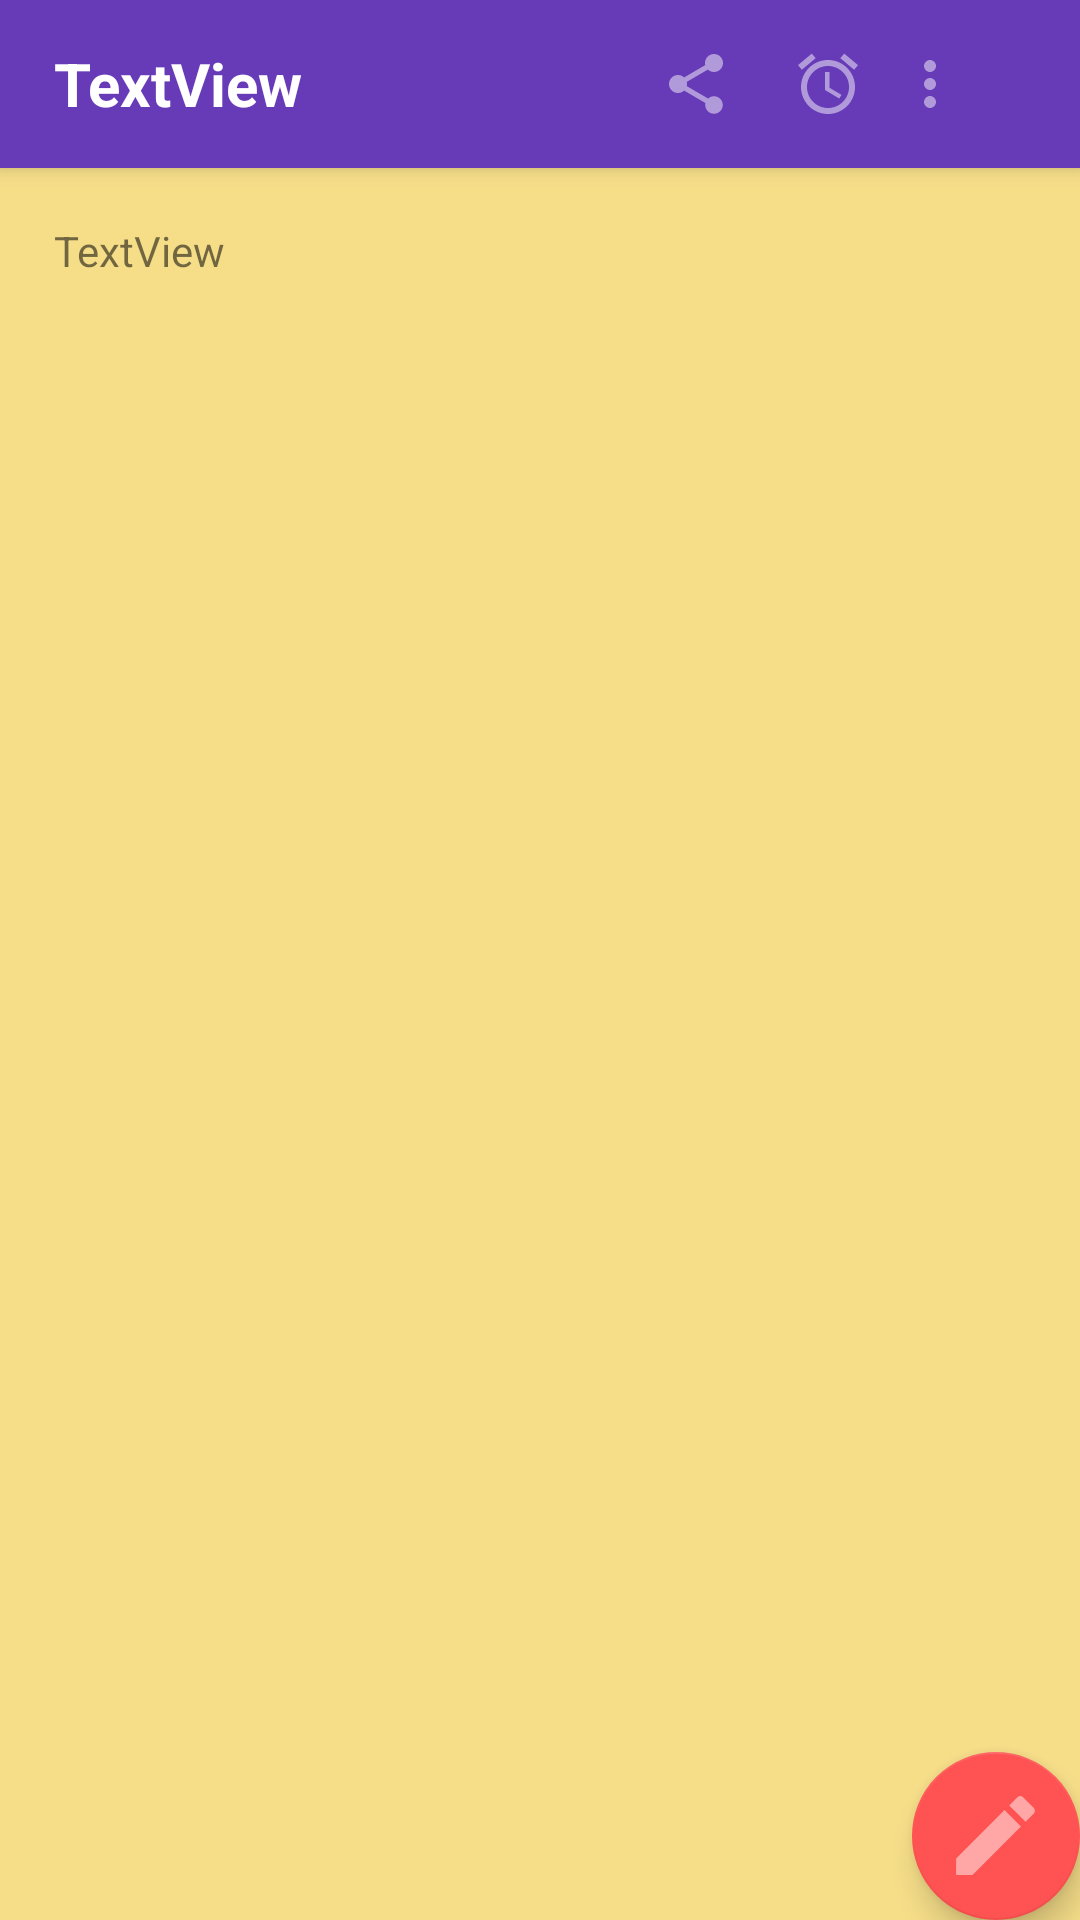

Here is an Android app screen rendered from its layout file. Give the layout XML and the strings, colors and styles it references.
<!-- AndroidManifest.xml: application theme AppTheme -->
<!-- res/layout/activity_note_details.xml -->
<?xml version="1.0" encoding="utf-8"?>

<androidx.coordinatorlayout.widget.CoordinatorLayout xmlns:android="http://schemas.android.com/apk/res/android"
    xmlns:app="http://schemas.android.com/apk/res-auto"
    xmlns:tools="http://schemas.android.com/tools"
    android:layout_width="match_parent"
    android:layout_height="match_parent"
    tools:context=".Notes.noteDetails">

    <com.google.android.material.appbar.AppBarLayout
        android:layout_width="match_parent"
        android:layout_height="wrap_content"
        android:theme="@style/AppTheme.AppBarOverlay">

        <androidx.appcompat.widget.Toolbar
            android:id="@+id/toolbar"
            android:layout_width="match_parent"
            android:layout_height="?attr/actionBarSize"
            android:background="?attr/colorPrimary"
            app:popupTheme="@style/AppTheme.PopupOverlay" >




            <TextView
                android:id="@+id/noteDetailsTitle"
                android:layout_width="200sp"
                android:layout_height="wrap_content"
                android:padding="2dp"
                android:text="TextView"
                android:textAlignment="viewStart"
                android:textColor="@color/colorWhite"
                android:textSize="20dp"
                android:textStyle="bold"

                app:layout_constraintBottom_toBottomOf="parent"

                app:layout_constraintStart_toStartOf="parent"
                app:layout_constraintTop_toTopOf="parent"/>

            <ImageView
                android:id="@+id/shareIcon"

                android:layout_marginLeft="20sp"
                android:layout_width="wrap_content"
                android:layout_height="wrap_content"
                app:layout_constraintBottom_toBottomOf="parent"
                app:layout_constraintEnd_toEndOf="parent"
                app:layout_constraintTop_toTopOf="parent"
                app:srcCompat="@drawable/ic_share"
                android:tint="#FFFFFF"/>
            <ImageView
                android:id="@+id/alarmIcon"

                android:layout_marginLeft="20sp"
                android:layout_width="wrap_content"
                android:layout_height="wrap_content"
                app:layout_constraintBottom_toBottomOf="parent"
                app:layout_constraintEnd_toEndOf="parent"
                app:layout_constraintTop_toTopOf="parent"
                app:srcCompat="@drawable/ic_alarm"
                android:tint="#FFFFFF"/>



            <ImageView
                android:id="@+id/menuIcon"
                android:layout_width="wrap_content"
                android:layout_height="wrap_content"
                android:layout_marginLeft="10dp"
                app:layout_constraintBottom_toBottomOf="parent"
                app:layout_constraintEnd_toEndOf="parent"
                app:layout_constraintTop_toTopOf="parent"
                app:srcCompat="@drawable/ic_opmenu"
                android:tint="#FFFFFF"/>






        </androidx.appcompat.widget.Toolbar>



    </com.google.android.material.appbar.AppBarLayout>

    <include layout="@layout/content_note_details"
        android:id="@+id/noteDetailsContentLayout"/>

    <com.google.android.material.floatingactionbutton.FloatingActionButton
        android:id="@+id/fab"
        android:layout_width="wrap_content"
        android:layout_height="wrap_content"
        android:layout_gravity="bottom|end"
        android:layout_margin="@dimen/fab_margin"
        app:maxImageSize="35dp"
        app:srcCompat="@drawable/ic_edit" />

</androidx.coordinatorlayout.widget.CoordinatorLayout>
<!-- res/layout/content_note_details.xml (included above) -->
<?xml version="1.0" encoding="utf-8"?>

<androidx.constraintlayout.widget.ConstraintLayout
    xmlns:android="http://schemas.android.com/apk/res/android"
    xmlns:app="http://schemas.android.com/apk/res-auto"
    xmlns:tools="http://schemas.android.com/tools"
    android:layout_width="match_parent"
    android:layout_height="match_parent"
    app:layout_behavior="@string/appbar_scrolling_view_behavior"
    tools:context=".Notes.noteDetails"
    tools:showIn="@layout/activity_note_details"
    android:id="@+id/noteDetailsContentLayout">

    <TextView
        android:id="@+id/noteDetailsContent"
        android:layout_width="0dp"
        android:layout_height="0dp"
        android:background="@color/pastelyellow"
        android:isScrollContainer="true"
        android:padding="18dp"
        android:scrollbars="vertical"
        android:text="TextView"
        app:layout_constraintBottom_toBottomOf="parent"
        app:layout_constraintEnd_toEndOf="parent"
        app:layout_constraintHorizontal_bias="0.0"
        app:layout_constraintStart_toStartOf="parent"
        app:layout_constraintTop_toTopOf="parent"
        app:layout_constraintVertical_bias="0.0" />
    <LinearLayout
        android:layout_width="match_parent"
        android:layout_height="wrap_content"
        android:orientation="horizontal"
        android:gravity="center"
        app:layout_constraintBottom_toBottomOf="@+id/noteDetailsContent"
        app:layout_constraintEnd_toEndOf="@+id/noteDetailsContent"
        app:layout_constraintStart_toStartOf="@+id/noteDetailsContent"
        >

        <com.google.android.material.imageview.ShapeableImageView
            android:id="@+id/attachImage"
            android:layout_width="200sp"
            android:layout_height="200sp"
            android:layout_gravity="center"
            android:src="@drawable/images" />


    </LinearLayout>

</androidx.constraintlayout.widget.ConstraintLayout>
<!-- resources referenced by this layout -->
<resources>
  <color name="colorWhite">#FFFFFF</color>
  <color name="pastelyellow">#F6DE89</color>
  <!-- drawable ic_alarm (drawable) -->
  <vector android:alpha="0.49" android:height="24dp"
      android:viewportHeight="24.0" android:viewportWidth="24.0"
      android:width="24dp" xmlns:android="http://schemas.android.com/apk/res/android">
      <path android:fillColor="#FF000000" android:pathData="M22,5.72l-4.6,-3.86 -1.29,1.53 4.6,3.86L22,5.72zM7.88,3.39L6.6,1.86 2,5.71l1.29,1.53 4.59,-3.85zM12.5,8L11,8v6l4.75,2.85 0.75,-1.23 -4,-2.37L12.5,8zM12,4c-4.97,0 -9,4.03 -9,9s4.02,9 9,9c4.97,0 9,-4.03 9,-9s-4.03,-9 -9,-9zM12,20c-3.87,0 -7,-3.13 -7,-7s3.13,-7 7,-7 7,3.13 7,7 -3.13,7 -7,7z"/>
  </vector>
  <!-- drawable ic_edit (drawable) -->
  <vector android:alpha="0.49" android:height="24dp"
      android:viewportHeight="24.0" android:viewportWidth="24.0"
      android:width="24dp" xmlns:android="http://schemas.android.com/apk/res/android">
      <path android:fillColor="#FFFFFFFF" android:pathData="M3,17.25V21h3.75L17.81,9.94l-3.75,-3.75L3,17.25zM20.71,7.04c0.39,-0.39 0.39,-1.02 0,-1.41l-2.34,-2.34c-0.39,-0.39 -1.02,-0.39 -1.41,0l-1.83,1.83 3.75,3.75 1.83,-1.83z"/>
  </vector>
  <!-- drawable ic_opmenu (drawable) -->
  <vector android:alpha="0.49" android:height="24dp"
      android:viewportHeight="24.0" android:viewportWidth="24.0"
      android:width="24dp" xmlns:android="http://schemas.android.com/apk/res/android">
      <path android:fillColor="@color/colorWhite"
          android:pathData="M12,8c1.1,0 2,-0.9 2,-2s-0.9,-2 -2,-2 -2,0.9 -2,2 0.9,2 2,2zM12,10c-1.1,0 -2,0.9 -2,2s0.9,2 2,2 2,-0.9 2,-2 -0.9,-2 -2,-2zM12,16c-1.1,0 -2,0.9 -2,2s0.9,2 2,2 2,-0.9 2,-2 -0.9,-2 -2,-2z"/>
  </vector>
  <!-- drawable ic_share (drawable) -->
  <vector android:alpha="0.49" android:height="24dp"
      android:viewportHeight="24.0" android:viewportWidth="24.0"
      android:width="24dp" xmlns:android="http://schemas.android.com/apk/res/android">
      <path android:fillColor="#FF000000" android:pathData="M18,16.08c-0.76,0 -1.44,0.3 -1.96,0.77L8.91,12.7c0.05,-0.23 0.09,-0.46 0.09,-0.7s-0.04,-0.47 -0.09,-0.7l7.05,-4.11c0.54,0.5 1.25,0.81 2.04,0.81 1.66,0 3,-1.34 3,-3s-1.34,-3 -3,-3 -3,1.34 -3,3c0,0.24 0.04,0.47 0.09,0.7L8.04,9.81C7.5,9.31 6.79,9 6,9c-1.66,0 -3,1.34 -3,3s1.34,3 3,3c0.79,0 1.5,-0.31 2.04,-0.81l7.12,4.16c-0.05,0.21 -0.08,0.43 -0.08,0.65 0,1.61 1.31,2.92 2.92,2.92 1.61,0 2.92,-1.31 2.92,-2.92s-1.31,-2.92 -2.92,-2.92z"/>
  </vector>
  <style name="AppTheme.AppBarOverlay" parent="ThemeOverlay.AppCompat.Dark.ActionBar" />
  <style name="AppTheme.PopupOverlay" parent="ThemeOverlay.AppCompat.Light" />
  <style name="AppTheme" parent="Theme.AppCompat.Light.NoActionBar">
          
          <item name="colorPrimary">@color/colorPrimary</item>
          <item name="colorPrimaryDark">@color/colorPrimaryDark</item>
          <item name="colorAccent">@color/colorAccent</item>
  
  
      </style>
  <color name="colorPrimary">#673AB7</color>
  <color name="colorPrimaryDark">#512DA8</color>
  <color name="colorAccent">#FF5252</color>
</resources>
